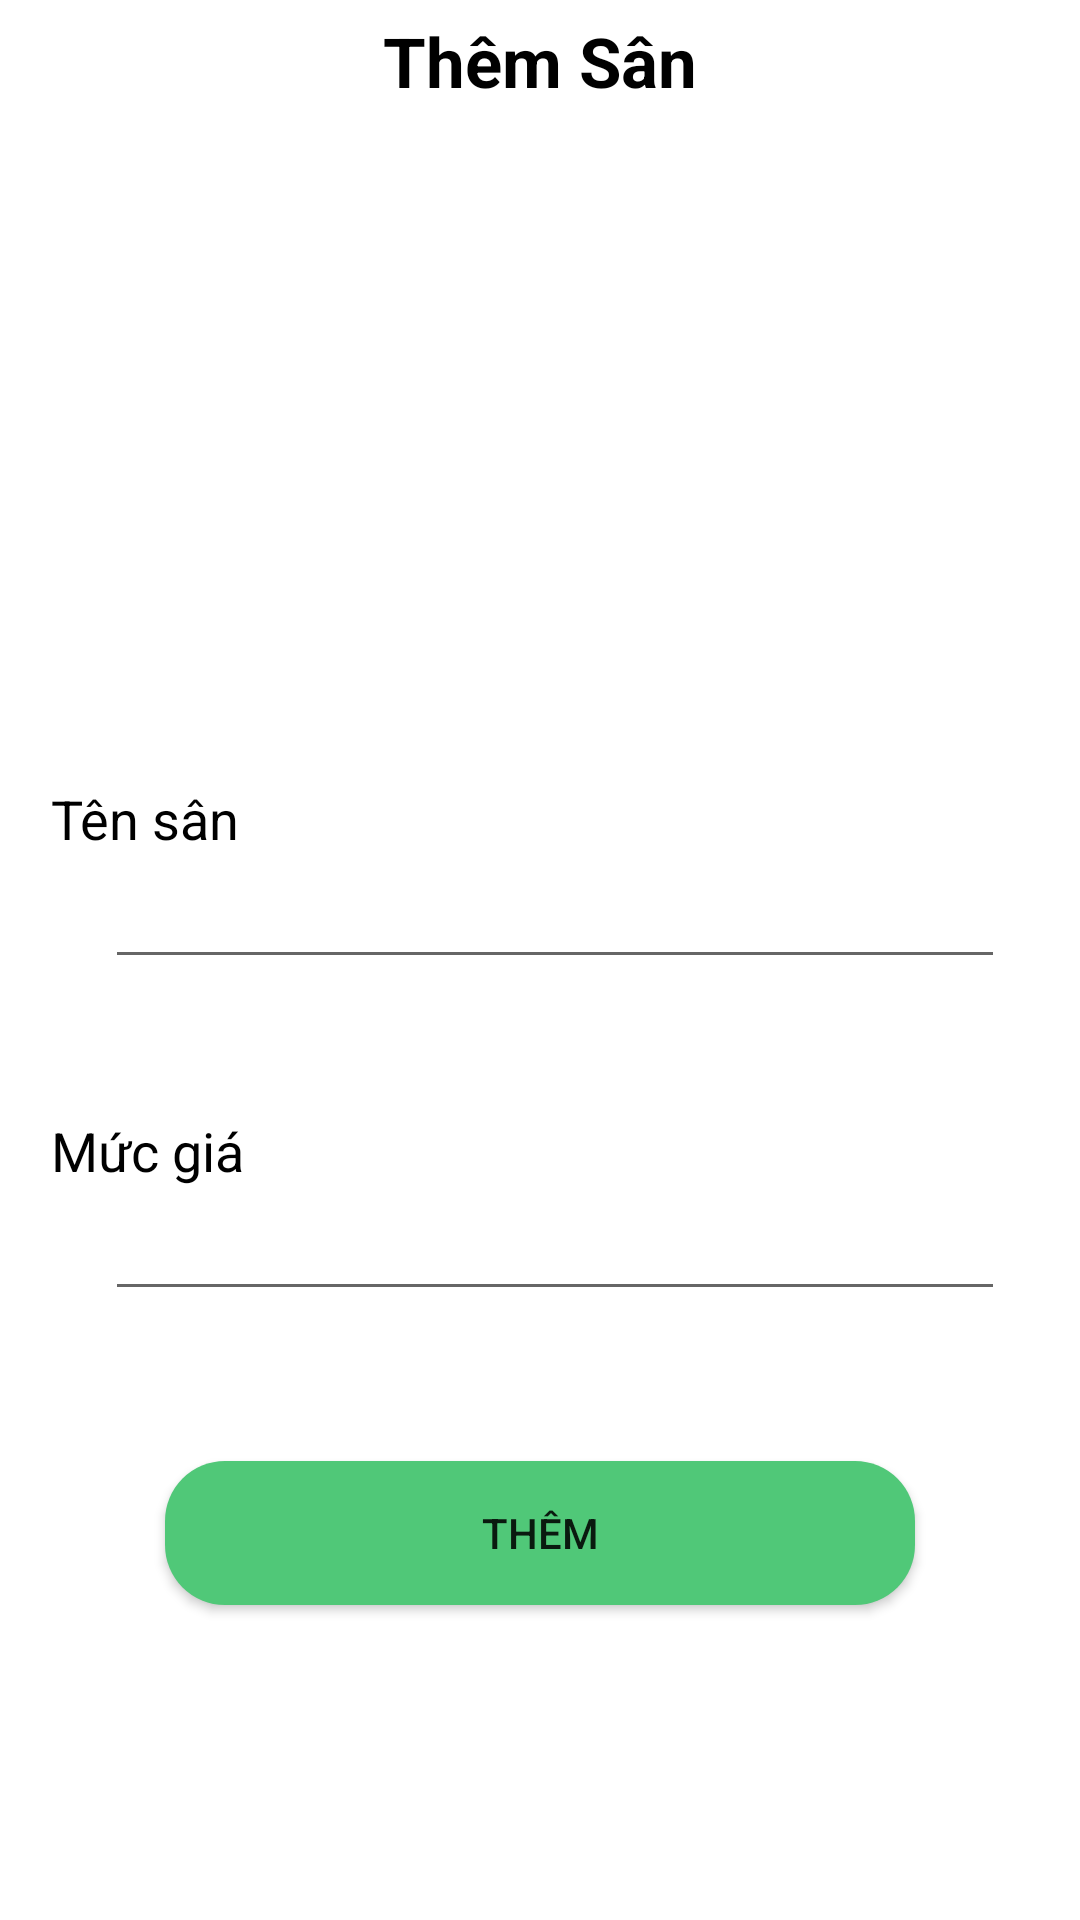

Produce the Android XML layout that renders to this screen, including the resource entries it uses.
<!-- AndroidManifest.xml: application theme Theme.DangKi -->
<!-- res/layout/admin_san_add.xml -->
<?xml version="1.0" encoding="utf-8"?>
<ScrollView xmlns:android="http://schemas.android.com/apk/res/android"
    xmlns:tools="http://schemas.android.com/tools"
    android:layout_width="match_parent"
    android:layout_height="match_parent"
    xmlns:app="http://schemas.android.com/apk/res-auto">
    <RelativeLayout
        android:layout_width="match_parent"
        android:layout_height="match_parent"
        android:padding="5dp">

            <ImageView
                android:id="@+id/btn_admin_san_themsan_goback"
                android:layout_width="wrap_content"
                android:layout_height="wrap_content"
                android:src="@drawable/ic_left_arrow"/>
            <TextView
                android:id="@+id/layout_title"
                android:layout_width="wrap_content"
                android:layout_height="wrap_content"
                android:layout_centerHorizontal="true"
                android:text="Thêm Sân"
                android:textStyle="bold"
                android:textColor="@color/black"
                android:textSize="23dp" />

        <ImageView
            android:id="@+id/imv_admin_san_themsan_anhsan"
            android:layout_width="150dp"
            android:layout_height="150dp"
            android:layout_marginTop="25dp"
            android:layout_centerHorizontal="true"
            android:layout_below="@id/layout_title"
            android:src="@drawable/ic_add_image"
            />
        <TextView
            android:id="@+id/tv_tendouong"
            android:layout_width="wrap_content"
            android:layout_height="wrap_content"
            android:layout_below="@id/imv_admin_san_themsan_anhsan"
            android:text="Tên sân"
            android:textColor="@color/black"
            android:textSize="18dp"
            android:layout_marginTop="50dp"
            android:layout_marginLeft="12dp"/>
        <EditText
            android:id="@+id/edt_admin_san_themsan_tensan"
            android:layout_width="300dp"
            android:layout_height="wrap_content"
            android:layout_below="@id/tv_tendouong"
            android:layout_marginLeft="30dp"
            android:textSize="18dp"/>
        <TextView
            android:id="@+id/tv_sl"
            android:layout_width="wrap_content"
            android:layout_height="wrap_content"
            android:layout_below="@id/edt_admin_san_themsan_tensan"
            android:text="Mức giá"
            android:textColor="@color/black"
            android:textSize="18dp"
            android:layout_marginTop="45dp"
            android:layout_marginLeft="12dp"/>
        <EditText
            android:id="@+id/edt_admin_san_themsan_gia"
            android:layout_width="300dp"
            android:layout_height="wrap_content"
            android:layout_below="@id/tv_sl"
            android:layout_marginLeft="30dp"
            android:textSize="18dp"
            android:inputType="number"
            android:maxLength="6"/>

        <Button
            android:id="@+id/btn_admin_douong_themdouong_add"
            android:layout_width="250dp"
            android:layout_height="wrap_content"
            android:layout_below="@id/edt_admin_san_themsan_gia"
            android:layout_marginTop="50dp"
            android:layout_marginBottom="10dp"
            android:background="@drawable/round_button"
            android:text="Thêm"
            android:layout_centerHorizontal="true"
            app:backgroundTint="#50C878" />

        <ProgressBar
            android:id="@+id/progressBar_admin_san_themsan"
            style="?android:attr/progressBarStyle"
            android:layout_centerInParent="true"
            android:layout_width="wrap_content"
            android:visibility="gone"
            android:layout_height="wrap_content" />
    </RelativeLayout>
</ScrollView>
<!-- resources referenced by this layout -->
<resources>
  <color name="black">#FF000000</color>
  <!-- drawable round_button (drawable) -->
  <shape xmlns:android="http://schemas.android.com/apk/res/android"
      android:shape="rectangle">
  
      <corners android:radius="20dp" />
      <solid android:color="#3CB721" />
  </shape>
  <style name="Theme.DangKi" parent="Theme.MaterialComponents.DayNight.DarkActionBar">
          
          <item name="colorPrimary">@color/purple_500</item>
          <item name="colorPrimaryVariant">@color/purple_700</item>
          <item name="colorOnPrimary">@color/white</item>
          
          <item name="colorSecondary">@color/teal_200</item>
          <item name="colorSecondaryVariant">@color/teal_700</item>
          <item name="colorOnSecondary">@color/black</item>
          
          <item name="android:statusBarColor">?attr/colorPrimaryVariant</item>
          
  
      </style>
  <color name="purple_500">#FF6200EE</color>
  <color name="purple_700">#FF3700B3</color>
  <color name="white">#FFFFFFFF</color>
  <color name="teal_200">#FF03DAC5</color>
  <color name="teal_700">#FF018786</color>
</resources>
